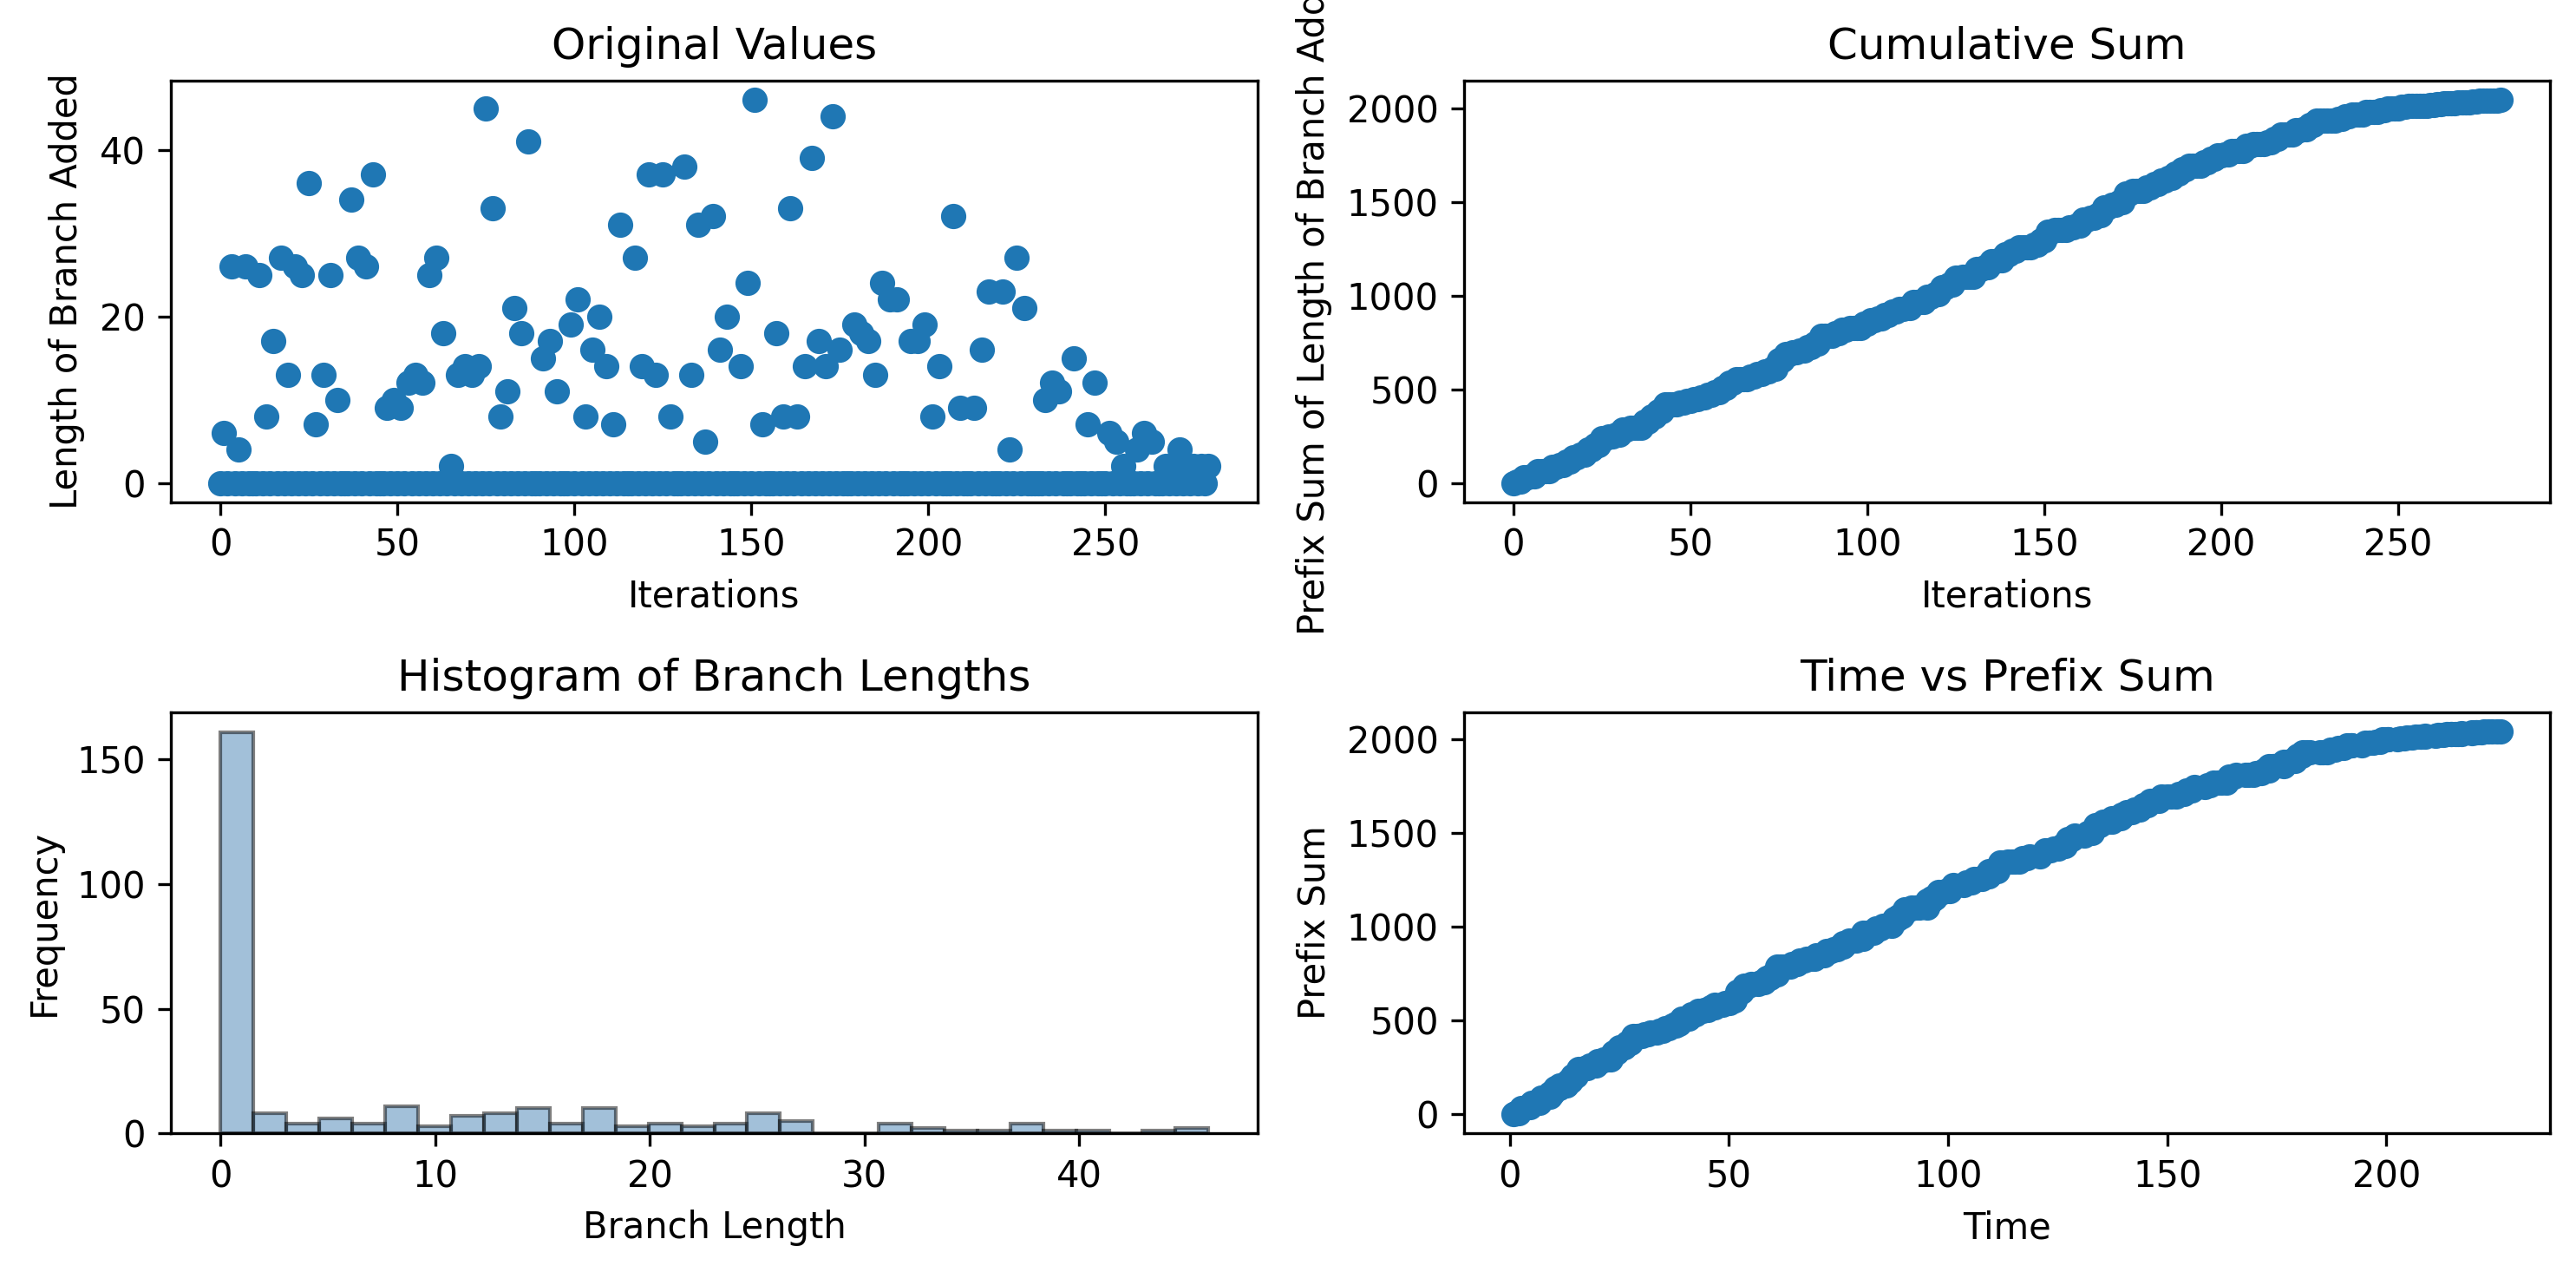

Source data for this figure (header and first rows):
0, 6, 0, 26, 0, 4, 0, 26, 0, 0, 0, 25, 0, 8, 0, 17, 0, 27, 0, 13, 0, 26, 0, 25
0.8502, 1.342, 2.077, 2.561, 3.305, 3.795, 4.584, 5.121, 5.81, 5.81, 6.796, 7.139, 7.866, 8.369, 9.106, 9.106, 9.847, 10.42, 11.39, 11.4, 12.85, 13.27, 13.92, 14.42
